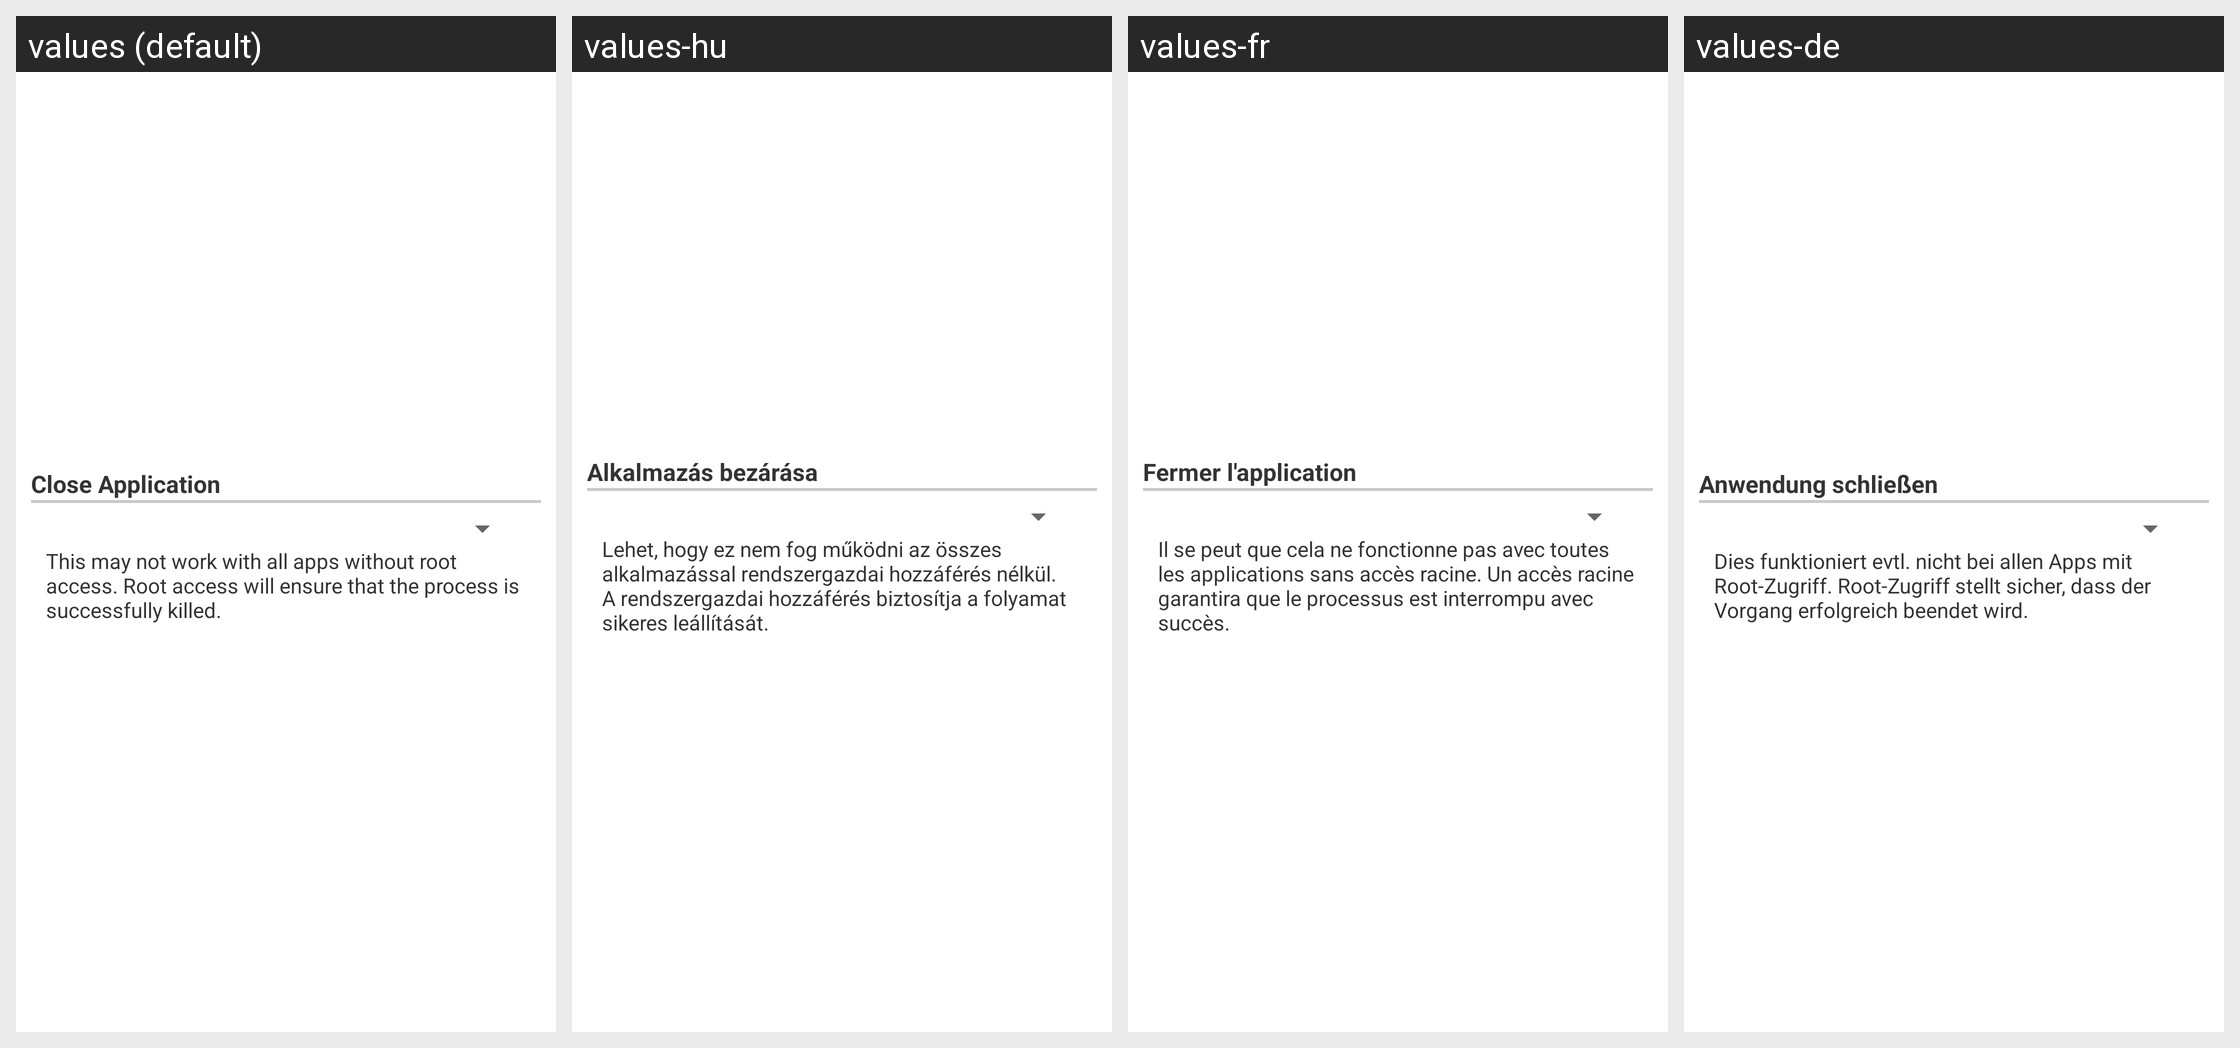

The same Android screen rendered under several of its app's locales, left to right. List the strings drawn on it with the default value and each locale's translation.
Android screen res/layout/configuration_dialog_option050.xml rendered under 4 locales, left to right: values (default), values-hu, values-fr, values-de. Device: Nexus 5 (rendered at 1080×1920; each locale shown at half size, 540×960, under a caption strip naming it); theme Theme.MaterialComponents.DayNight.NoActionBar.
Other locales in the repository, not shown: values-da, values-el, values-es, values-hr, values-it, values-ja, values-ko, values-nl, values-pl, values-pt, values-ru, values-zh-rCN, values-zh-rTW.
Strings drawn on this screen, with the default value and each locale's value (text and hints the layout hard-codes, and strings that could not be matched under every locale, appear in the picture but are not listed):

layoutAppKillAppText
  values: Close Application
  values-hu: Alkalmazás bezárása
  values-fr: Fermer l'application
  values-de: Anwendung schließen

layoutAppKillTaskDisclaimer
  values: This may not work with all apps without root access. Root access will ensure that the process is successfully killed.
  values-hu: Lehet, hogy ez nem fog működni az összes alkalmazással rendszergazdai hozzáférés nélkül. A rendszergazdai hozzáférés biztosítja a folyamat sikeres leállítását.
  values-fr: Il se peut que cela ne fonctionne pas avec toutes les applications sans accès racine. Un accès racine garantira que le processus est interrompu avec succès.
  values-de: Dies funktioniert evtl. nicht bei allen Apps mit Root-Zugriff. Root-Zugriff stellt sicher, dass der Vorgang erfolgreich beendet wird.
